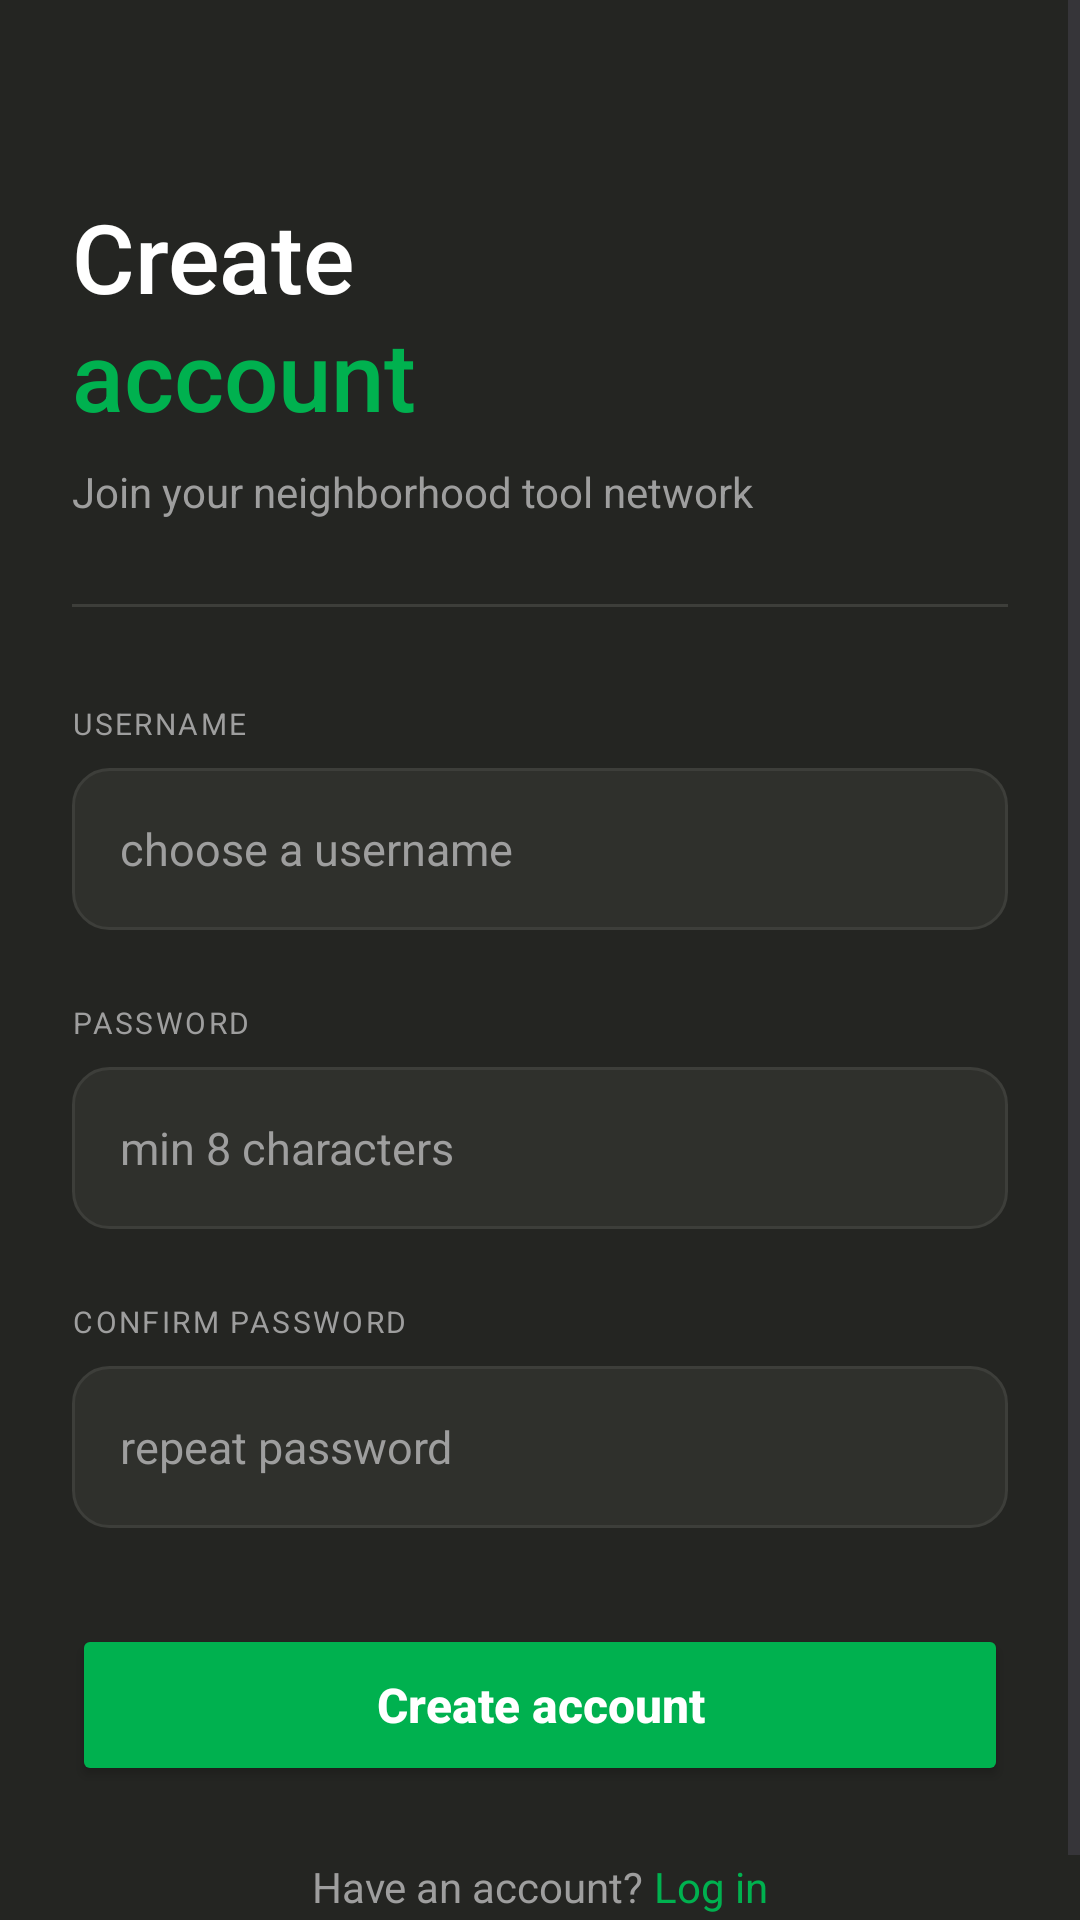

Layout XML and referenced resources for this Android screen:
<!-- AndroidManifest.xml: application theme Theme.ToolShedd -->
<!-- res/layout/activity_register.xml -->
<?xml version="1.0" encoding="utf-8"?>
<RelativeLayout xmlns:android="http://schemas.android.com/apk/res/android"
    android:layout_width="match_parent"
    android:layout_height="match_parent"
    android:background="@color/background">

    <ScrollView
        android:layout_width="match_parent"
        android:layout_height="match_parent"
        android:fillViewport="true">

        <LinearLayout
            android:layout_width="match_parent"
            android:layout_height="wrap_content"
            android:orientation="vertical">

            
            <LinearLayout
                android:layout_width="match_parent"
                android:layout_height="wrap_content"
                android:orientation="vertical"
                android:paddingStart="24dp"
                android:paddingEnd="24dp"
                android:paddingTop="64dp"
                android:paddingBottom="28dp">

                <TextView
                    android:layout_width="wrap_content"
                    android:layout_height="wrap_content"
                    android:text="Create"
                    android:textColor="@color/text_main"
                    android:textSize="32sp"
                    android:fontFamily="sans-serif-medium" />

                <TextView
                    android:layout_width="wrap_content"
                    android:layout_height="wrap_content"
                    android:text="account"
                    android:textColor="@color/primary"
                    android:textSize="32sp"
                    android:fontFamily="sans-serif-medium"
                    android:layout_marginTop="-4dp" />

                <TextView
                    android:layout_width="wrap_content"
                    android:layout_height="wrap_content"
                    android:text="Join your neighborhood tool network"
                    android:textColor="@color/text_sub"
                    android:textSize="14sp"
                    android:layout_marginTop="8dp" />

            </LinearLayout>

            <View
                android:layout_width="match_parent"
                android:layout_height="1dp"
                android:background="@color/border"
                android:layout_marginHorizontal="24dp" />

            
            <LinearLayout
                android:layout_width="match_parent"
                android:layout_height="wrap_content"
                android:orientation="vertical"
                android:paddingStart="24dp"
                android:paddingEnd="24dp"
                android:paddingTop="32dp"
                android:paddingBottom="24dp">

                <TextView
                    android:layout_width="wrap_content"
                    android:layout_height="wrap_content"
                    android:text="USERNAME"
                    android:textColor="@color/text_sub"
                    android:textSize="10sp"
                    android:letterSpacing="0.08"
                    android:layout_marginBottom="8dp" />

                <EditText
                    android:id="@+id/etUsername"
                    android:layout_width="match_parent"
                    android:layout_height="54dp"
                    android:background="@drawable/bg_input_field"
                    android:paddingStart="16dp"
                    android:paddingEnd="16dp"
                    android:hint="choose a username"
                    android:textColor="@color/text_main"
                    android:textColorHint="@color/text_sub"
                    android:textSize="15sp"
                    android:inputType="text"
                    android:layout_marginBottom="24dp" />

                <TextView
                    android:layout_width="wrap_content"
                    android:layout_height="wrap_content"
                    android:text="PASSWORD"
                    android:textColor="@color/text_sub"
                    android:textSize="10sp"
                    android:letterSpacing="0.08"
                    android:layout_marginBottom="8dp" />

                <EditText
                    android:id="@+id/etPassword"
                    android:layout_width="match_parent"
                    android:layout_height="54dp"
                    android:background="@drawable/bg_input_field"
                    android:paddingStart="16dp"
                    android:paddingEnd="16dp"
                    android:hint="min 8 characters"
                    android:textColor="@color/text_main"
                    android:textColorHint="@color/text_sub"
                    android:textSize="15sp"
                    android:inputType="textPassword"
                    android:layout_marginBottom="24dp" />

                <TextView
                    android:layout_width="wrap_content"
                    android:layout_height="wrap_content"
                    android:text="CONFIRM PASSWORD"
                    android:textColor="@color/text_sub"
                    android:textSize="10sp"
                    android:letterSpacing="0.08"
                    android:layout_marginBottom="8dp" />

                <EditText
                    android:id="@+id/etConfirmPassword"
                    android:layout_width="match_parent"
                    android:layout_height="54dp"
                    android:background="@drawable/bg_input_field"
                    android:paddingStart="16dp"
                    android:paddingEnd="16dp"
                    android:hint="repeat password"
                    android:textColor="@color/text_main"
                    android:textColorHint="@color/text_sub"
                    android:textSize="15sp"
                    android:inputType="textPassword"
                    android:layout_marginBottom="32dp" />

                <Button
                    android:id="@+id/btnSubmit"
                    android:layout_width="match_parent"
                    android:layout_height="54dp"
                    android:text="Create account"
                    android:textAllCaps="false"
                    android:textColor="@color/white"
                    android:textSize="16sp"
                    android:textStyle="bold"
                    android:backgroundTint="@color/primary"
                    android:layout_marginBottom="24dp" />

                <LinearLayout
                    android:layout_width="match_parent"
                    android:layout_height="wrap_content"
                    android:gravity="center"
                    android:orientation="horizontal">

                    <TextView
                        android:layout_width="wrap_content"
                        android:layout_height="wrap_content"
                        android:text="Have an account? "
                        android:textColor="@color/text_sub"
                        android:textSize="14sp" />

                    <TextView
                        android:id="@+id/tvLoginNow"
                        android:layout_width="wrap_content"
                        android:layout_height="wrap_content"
                        android:text="Log in"
                        android:textColor="@color/primary"
                        android:textSize="14sp"
                        android:clickable="true"
                        android:focusable="true" />

                </LinearLayout>

            </LinearLayout>

        </LinearLayout>

    </ScrollView>

</RelativeLayout>
<!-- resources referenced by this layout -->
<resources>
  <color name="background">#242522</color>
  <color name="border">#3D3E3A</color>
  <color name="primary">#00B14F</color>
  <color name="text_main">#FFFFFF</color>
  <color name="text_sub">#9E9E9E</color>
  <color name="white">#FFFFFFFF</color>
  <!-- drawable bg_input_field (drawable) -->
  <?xml version="1.0" encoding="utf-8"?>
  <shape xmlns:android="http://schemas.android.com/apk/res/android"
      android:shape="rectangle">
      <solid android:color="#2F302C" />
      <stroke android:width="1dp" android:color="#3D3E3A" />
      <corners android:radius="12dp" />
  </shape>
  <style name="Theme.ToolShedd" parent="Base.Theme.ToolShedd" />
  <style name="Base.Theme.ToolShedd" parent="Theme.Material3.DayNight.NoActionBar">
          
          <item name="colorPrimary">@color/primary</item>
          <item name="colorOnPrimary">@color/white</item>
          <item name="colorPrimaryContainer">@color/primary_light</item>
          <item name="colorOnPrimaryContainer">@color/primary_dark</item>
  
          <item name="colorSecondary">@color/accent</item>
          <item name="colorOnSecondary">@color/white</item>
  
          <item name="android:statusBarColor">@color/primary_dark</item>
          <item name="android:windowBackground">@color/background</item>
  
          
          <item name="android:windowAnimationStyle">@null</item>
      </style>
  <color name="primary_light">#EAF3DE</color>
  <color name="primary_dark">#008C3E</color>
  <color name="accent">#00B14F</color>
</resources>
